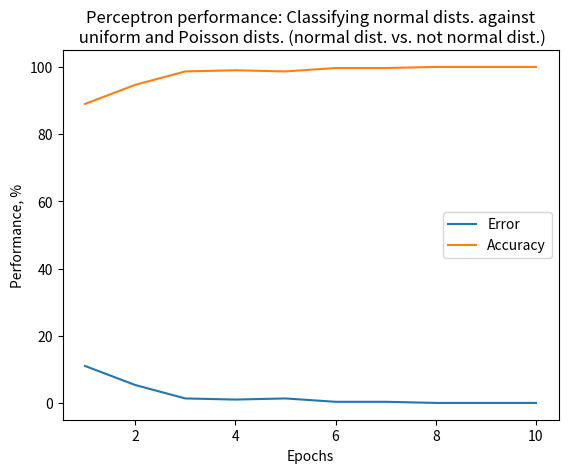
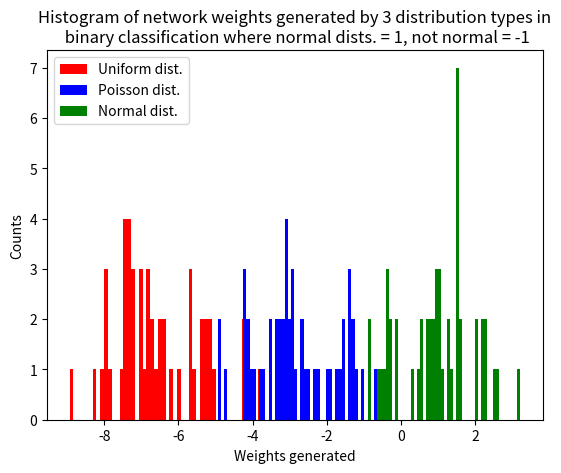
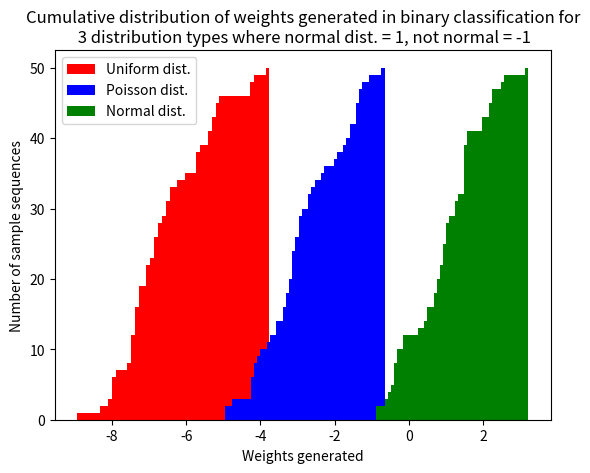

Generate these figures, in order, with matplotlib:
import numpy as np
import pandas as pd
import matplotlib.pyplot as plt
from mpl_toolkits.mplot3d import Axes3D

########################################################################
#############################################
#####################
########
x_uniform = 3.5*np.random.random((100, 128))
x_normal = np.random.normal(size = (100,128))
x_poisson = np.random.poisson(lam = 1., size = (100, 128))

x_all = np.vstack((x_uniform, x_normal, x_poisson))

y_uniform = np.array(np.zeros(shape = (x_uniform.shape[0],1)) + 1)
y_normal = np.array(np.zeros(shape = (x_normal.shape[0],1)))
y_poisson = np.array(np.zeros(shape = (x_poisson.shape[0],1)) - 1)

y_all = np.vstack((y_uniform, y_normal, y_poisson))
y = np.where(y_all == 0, 1, -1)

class perceptron(object):
    def __init__(self, learning_rate = 0.01, num_itrs = 15):
        self.learning_rate = learning_rate
        self.num_itrs = num_itrs
        
    def fit_model(self, input_data, labels_):
        self.weights_ = np.zeros(shape = (1, input_data.shape[1]+1))
        self.errors_ = []
        for _ in range(self.num_itrs):
            errs = 0
            for x, targ in zip(input_data, labels_):
                update = self.learning_rate*(targ - self.predict(x))
                self.weights_[0,1:] += update*x
                self.weights_[0,0] += update
                errs += int(update != 0.)
            self.errors_.append(errs)
        return self

    def net_input(self, input_data):
        return np.dot(input_data, self.weights_[0,1:]) + self.weights_[0,0]

    def predict(self, input_data):
        return np.where(self.net_input(input_data) > 0., 1, -1)

p_binary = perceptron(learning_rate = 0.01, num_itrs = 10)

p_binary.fit_model(x_all, y)
fit_vals = p_binary.net_input(x_all)
percent_errs = np.array(p_binary.errors_).reshape((len(p_binary.errors_),1))/fit_vals.shape[0]*100
acc_ = 100*np.ones(shape = (percent_errs.shape[0],1)) - percent_errs

plt.figure()
plt.plot(np.arange(1, percent_errs.shape[0] + 1), percent_errs, label = 'Error')
plt.plot(np.arange(1, acc_.shape[0]+1), acc_, label = 'Accuracy')
plt.xlabel('Epochs'), plt.ylabel('Performance, %')
plt.title('Perceptron performance: Classifying normal dists. against\n uniform and Poisson dists. (normal dist. vs. not normal dist.)')
plt.legend()

########################################################################
#############################################
#####################
########

from matplotlib.colors import ListedColormap

markers = ('x', 'o','s')
colors = ('red','blue', 'green')
# 
# cmap = ListedColormap(colors[:len(np.unique(y_all))])
# plt.figure()
# for i in range(len(x_all)):
#     if y_all[i] > 0:
#         plt.scatter(np.arange(0, len(x_all[i]), 1), x_all[i], c = cmap.colors[0], marker = markers[0])
#     elif y_all[i] < 0:
#         plt.scatter(np.arange(0, len(x_all[i]), 1), x_all[i], c = cmap.colors[1], marker = markers[1])
#     else: plt.scatter(np.arange(0, len(x_all[i]), 1), x_all[i], c = cmap.colors[2], marker = markers[2])

x1 = 4*np.random.random(size = (50, 128)) # Uniform
x2 = np.random.normal(size = (50, 128))  # Normal
x3 = np.random.poisson(size = (50, 128))# Poisson

unifit = p_binary.net_input(x1)
normfit = p_binary.net_input(x2)
poisfit = p_binary.net_input(x3)

plt.figure()
plt.hist(unifit, bins = unifit.shape[0], color = colors[0], label = 'Uniform dist.')
plt.hist(poisfit, bins = poisfit.shape[0], color = colors[1], label = 'Poisson dist.')
plt.hist(normfit, bins = normfit.shape[0], color = colors[2], label = 'Normal dist.')
plt.xlabel('Weights generated'), plt.ylabel('Counts')
plt.title('Histogram of network weights generated by 3 distribution types in\n binary classification where normal dists. = 1, not normal = -1')
plt.legend()
plt.show()


plt.figure()
plt.hist(unifit, bins = unifit.shape[0], cumulative = True, color = colors[0], label = 'Uniform dist.')
plt.hist(poisfit, bins = poisfit.shape[0], cumulative = True, color = colors[1], label = 'Poisson dist.')
plt.hist(normfit, bins = normfit.shape[0], cumulative = True, color = colors[2], label = 'Normal dist.')
plt.xlabel('Weights generated'), plt.ylabel('Number of sample sequences')
plt.title('Cumulative distribution of weights generated in binary classification for\n 3 distribution types where normal dist. = 1, not normal = -1')
plt.legend()
plt.show()

### MODEL CONVERGES QUICKLY IN ACCURACY WHEN FITTING (< 20 EPOCHS),
## TESTS ~90% ACCURATE ON NEW RANDOM DATA
